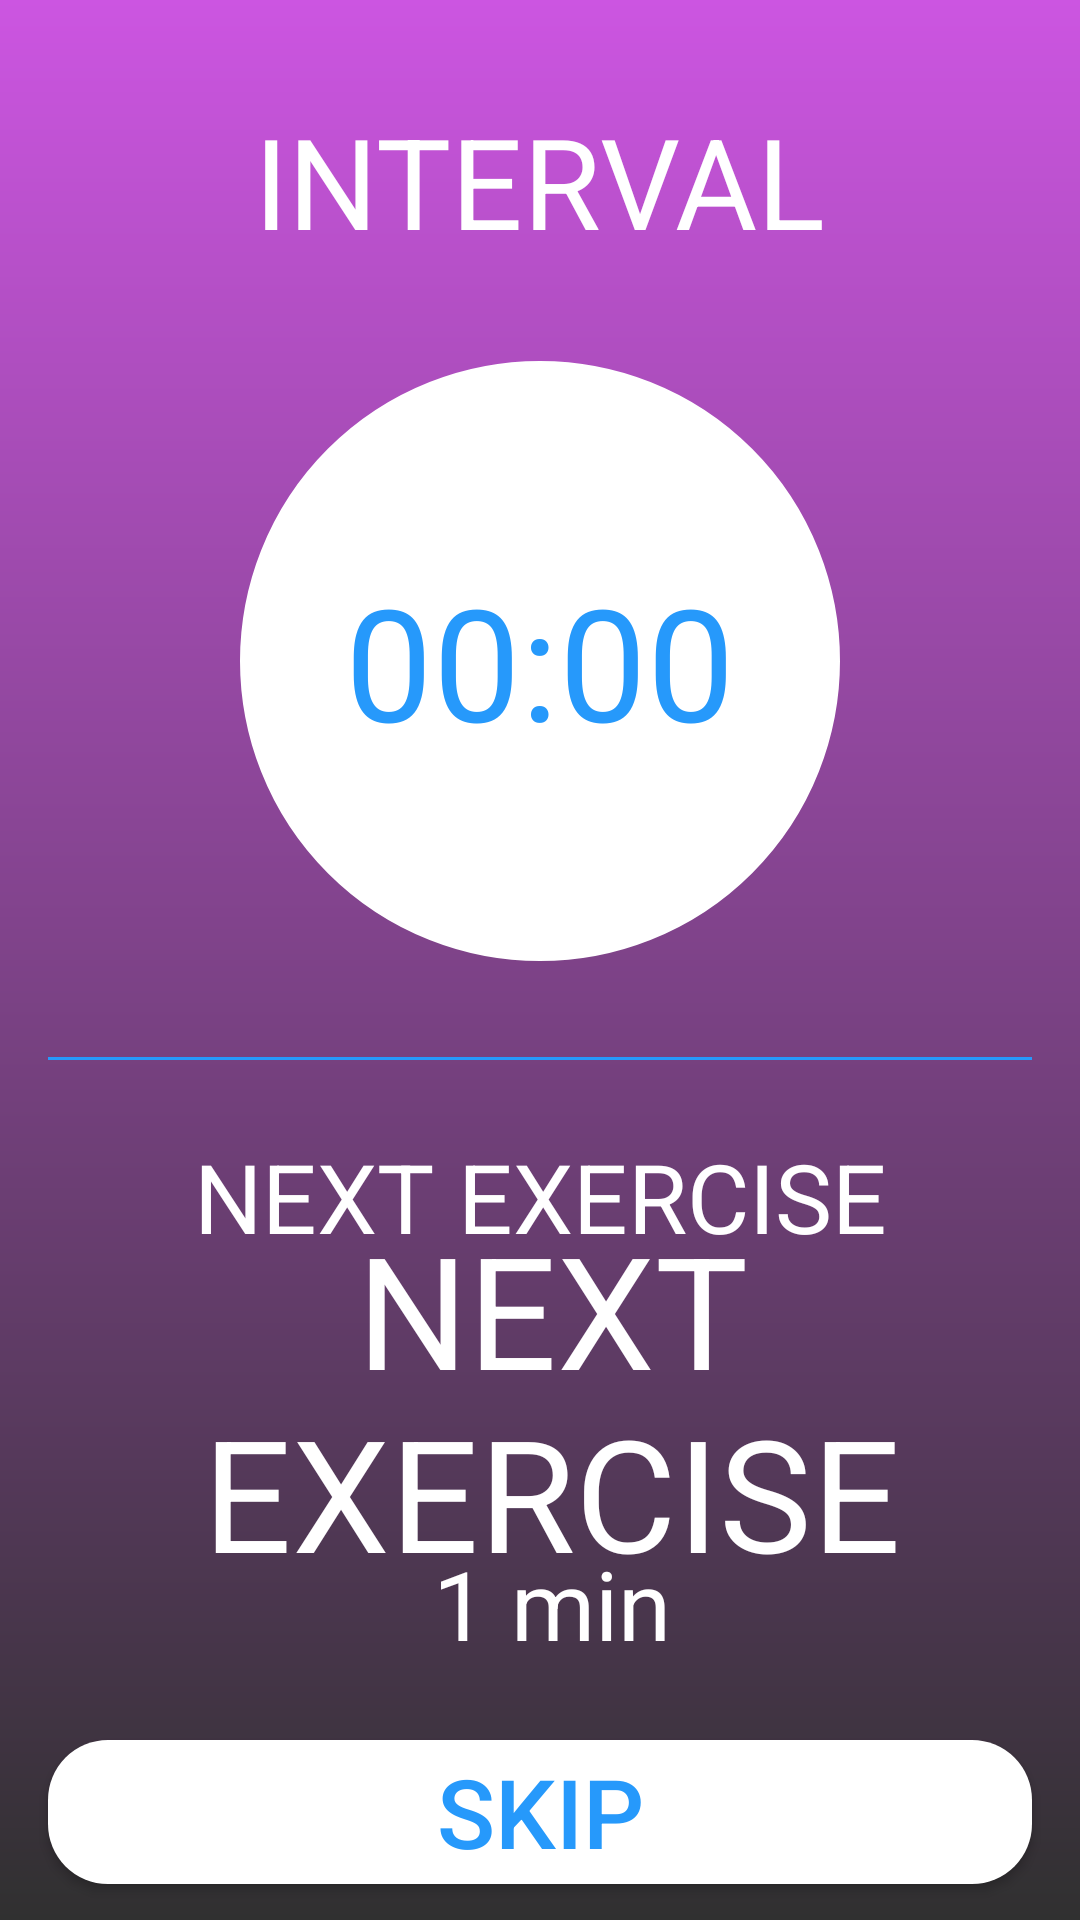

Layout XML and referenced resources for this Android screen:
<!-- AndroidManifest.xml: application theme AppTheme -->
<!-- res/layout/fragment_interval.xml -->
<?xml version="1.0" encoding="utf-8"?>
<FrameLayout xmlns:android="http://schemas.android.com/apk/res/android"
    xmlns:app="http://schemas.android.com/apk/res-auto"
    xmlns:tools="http://schemas.android.com/tools"
    android:layout_width="match_parent"
    android:layout_height="match_parent"
    android:background="@drawable/app_bg"
    tools:context=".Fragment.IntervalFragment">

    <androidx.constraintlayout.widget.ConstraintLayout
        android:layout_width="match_parent"
        android:layout_height="match_parent">
        <TextView
            android:id="@+id/interval_fragment_name"
            android:layout_width="wrap_content"
            android:layout_height="wrap_content"
            android:layout_marginTop="32dp"
            android:text="@string/interval_fragment_interval_text"
            android:textColor="@android:color/white"
            android:textSize="42sp"
            app:layout_constraintEnd_toEndOf="parent"
            app:layout_constraintStart_toStartOf="parent"
            app:layout_constraintTop_toTopOf="parent" />

        <ImageView
            android:id="@+id/interval_fragment_oval"
            android:layout_width="200dp"
            android:layout_height="200dp"
            android:layout_marginTop="32dp"
            android:background="@drawable/circle_counter"
            android:backgroundTint="@android:color/white"
            app:layout_constraintEnd_toEndOf="@+id/interval_fragment_name"
            app:layout_constraintStart_toStartOf="@+id/interval_fragment_name"
            app:layout_constraintTop_toBottomOf="@+id/interval_fragment_name" />

        <TextView
            android:id="@+id/interval_fragment_counter"
            android:layout_width="wrap_content"
            android:layout_height="wrap_content"
            android:text="00:00"
            android:textColor="@color/font_color"
            android:textSize="52sp"
            app:layout_constraintBottom_toBottomOf="@+id/interval_fragment_oval"
            app:layout_constraintEnd_toEndOf="@+id/interval_fragment_oval"
            app:layout_constraintStart_toStartOf="@+id/interval_fragment_oval"
            app:layout_constraintTop_toTopOf="@+id/interval_fragment_oval" />

        <View
            android:id="@+id/interval_fragment_hr"
            android:layout_width="0dp"
            android:layout_height="1dp"
            android:layout_marginStart="16dp"
            android:layout_marginTop="32dp"
            android:layout_marginEnd="16dp"
            android:background="@color/font_color"
            android:backgroundTint="@color/font_color"
            app:layout_constraintEnd_toEndOf="parent"
            app:layout_constraintStart_toStartOf="parent"
            app:layout_constraintTop_toBottomOf="@id/interval_fragment_oval" />

        <TextView
            android:id="@+id/textView7"
            android:layout_width="wrap_content"
            android:layout_height="wrap_content"
            android:layout_marginTop="24dp"
            android:text="@string/interval_fragment_next_exercise"
            android:textColor="@android:color/white"
            android:textSize="32sp"
            app:layout_constraintEnd_toEndOf="@+id/interval_fragment_hr"
            app:layout_constraintStart_toStartOf="@+id/interval_fragment_hr"
            app:layout_constraintTop_toBottomOf="@+id/interval_fragment_hr" />

        <TextView
            android:id="@+id/interval_fragment_next_exercise_text"
            android:layout_width="wrap_content"
            android:layout_height="wrap_content"
            android:layout_marginStart="8dp"
            android:gravity="center"
            android:text="@string/interval_fragment_next_exercise"
            android:textColor="@android:color/white"
            android:textSize="52sp"
            app:layout_constraintBottom_toTopOf="@+id/interval_fragment_next_exercise_min_text"
            app:layout_constraintEnd_toEndOf="@+id/interval_fragment_hr"
            app:layout_constraintStart_toStartOf="@+id/interval_fragment_hr"
            app:layout_constraintTop_toBottomOf="@+id/textView7" />

        <TextView
            android:id="@+id/interval_fragment_next_exercise_min_text"
            android:layout_width="wrap_content"
            android:layout_height="wrap_content"
            android:layout_marginBottom="24dp"
            android:text="1 min"
            android:textColor="@android:color/white"
            android:textSize="32sp"
            app:layout_constraintBottom_toTopOf="@+id/interval_fragment_skipBtn"
            app:layout_constraintEnd_toEndOf="@+id/interval_fragment_next_exercise_text"
            app:layout_constraintStart_toStartOf="@+id/interval_fragment_next_exercise_text" />

        <Button
            android:id="@+id/interval_fragment_skipBtn"
            android:layout_width="0dp"
            android:layout_height="wrap_content"
            android:layout_marginBottom="12dp"
            android:background="@drawable/start_btn"
            android:text="@string/interval_fragment_skip_btn"
            android:textColor="@color/font_color"
            android:textSize="32sp"
            app:layout_constraintBottom_toBottomOf="parent"
            app:layout_constraintEnd_toEndOf="@+id/interval_fragment_hr"
            app:layout_constraintStart_toStartOf="@+id/interval_fragment_hr" />

    </androidx.constraintlayout.widget.ConstraintLayout>

</FrameLayout>
<!-- resources referenced by this layout -->
<resources>
  <color name="font_color">#2699FB</color>
  <!-- drawable app_bg (drawable) -->
  <?xml version="1.0" encoding="utf-8"?>
  <shape xmlns:android="http://schemas.android.com/apk/res/android" android:shape="rectangle">
      <gradient android:type="linear"
            android:startColor="@color/bottom_grad"
            android:endColor="@color/top_grad"
            android:angle="90" />
  
  </shape>
  <!-- drawable circle_counter (drawable) -->
  <?xml version="1.0" encoding="utf-8"?>
  <shape xmlns:android="http://schemas.android.com/apk/res/android" android:shape="oval">
      <size android:width="40dp" android:height="40dp"/>
      <stroke android:width="0.5dp" />
  </shape>
  <!-- drawable start_btn (drawable) -->
  <?xml version="1.0" encoding="utf-8"?>
  <shape xmlns:android="http://schemas.android.com/apk/res/android" android:shape="rectangle">
      <corners android:radius="20dp"/>
      <solid android:color="@android:color/white"/>
  
  </shape>
  <string name="interval_fragment_interval_text">INTERVAL</string>
  <string name="interval_fragment_next_exercise">NEXT EXERCISE</string>
  <string name="interval_fragment_skip_btn">Skip</string>
  <style name="AppTheme" parent="Theme.AppCompat.Light.NoActionBar">
          
          <item name="colorPrimary">@color/colorPrimary</item>
          <item name="colorPrimaryDark">@color/colorPrimaryDark</item>
          <item name="colorAccent">@color/colorAccent</item>
          <item name="android:windowAnimationStyle">@style/CustomActivityAnimation</item>
      </style>
  <color name="bottom_grad">#303030</color>
  <color name="top_grad">#CC55E1</color>
  <color name="colorPrimary">#008577</color>
  <color name="colorPrimaryDark">#00574B</color>
  <color name="colorAccent">#D81B60</color>
  <style name="CustomActivityAnimation" parent="@android:style/Animation.Activity">
          <item name="android:activityOpenEnterAnimation">@anim/slide_in_right</item>
          <item name="android:activityOpenExitAnimation">@anim/slide_out_left</item>
          <item name="android:activityCloseEnterAnimation">@anim/slide_in_left</item>
          <item name="android:activityCloseExitAnimation">@anim/slide_out_right</item>
      </style>
</resources>
